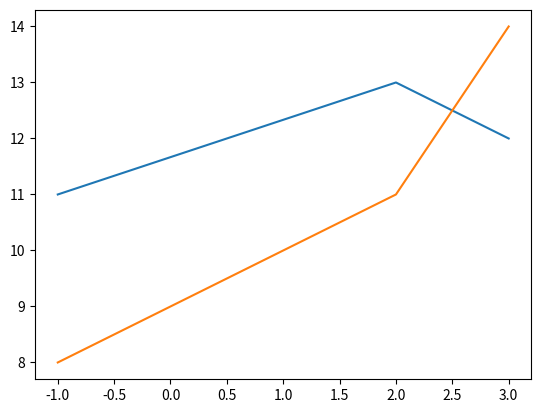

The matplotlib source for this figure:
import matplotlib.pyplot as plt

x = [-1,2,3]
y = [[11,13,12],[8,11,14]]
for seria in y: plt.plot(x,seria)
plt.show()
